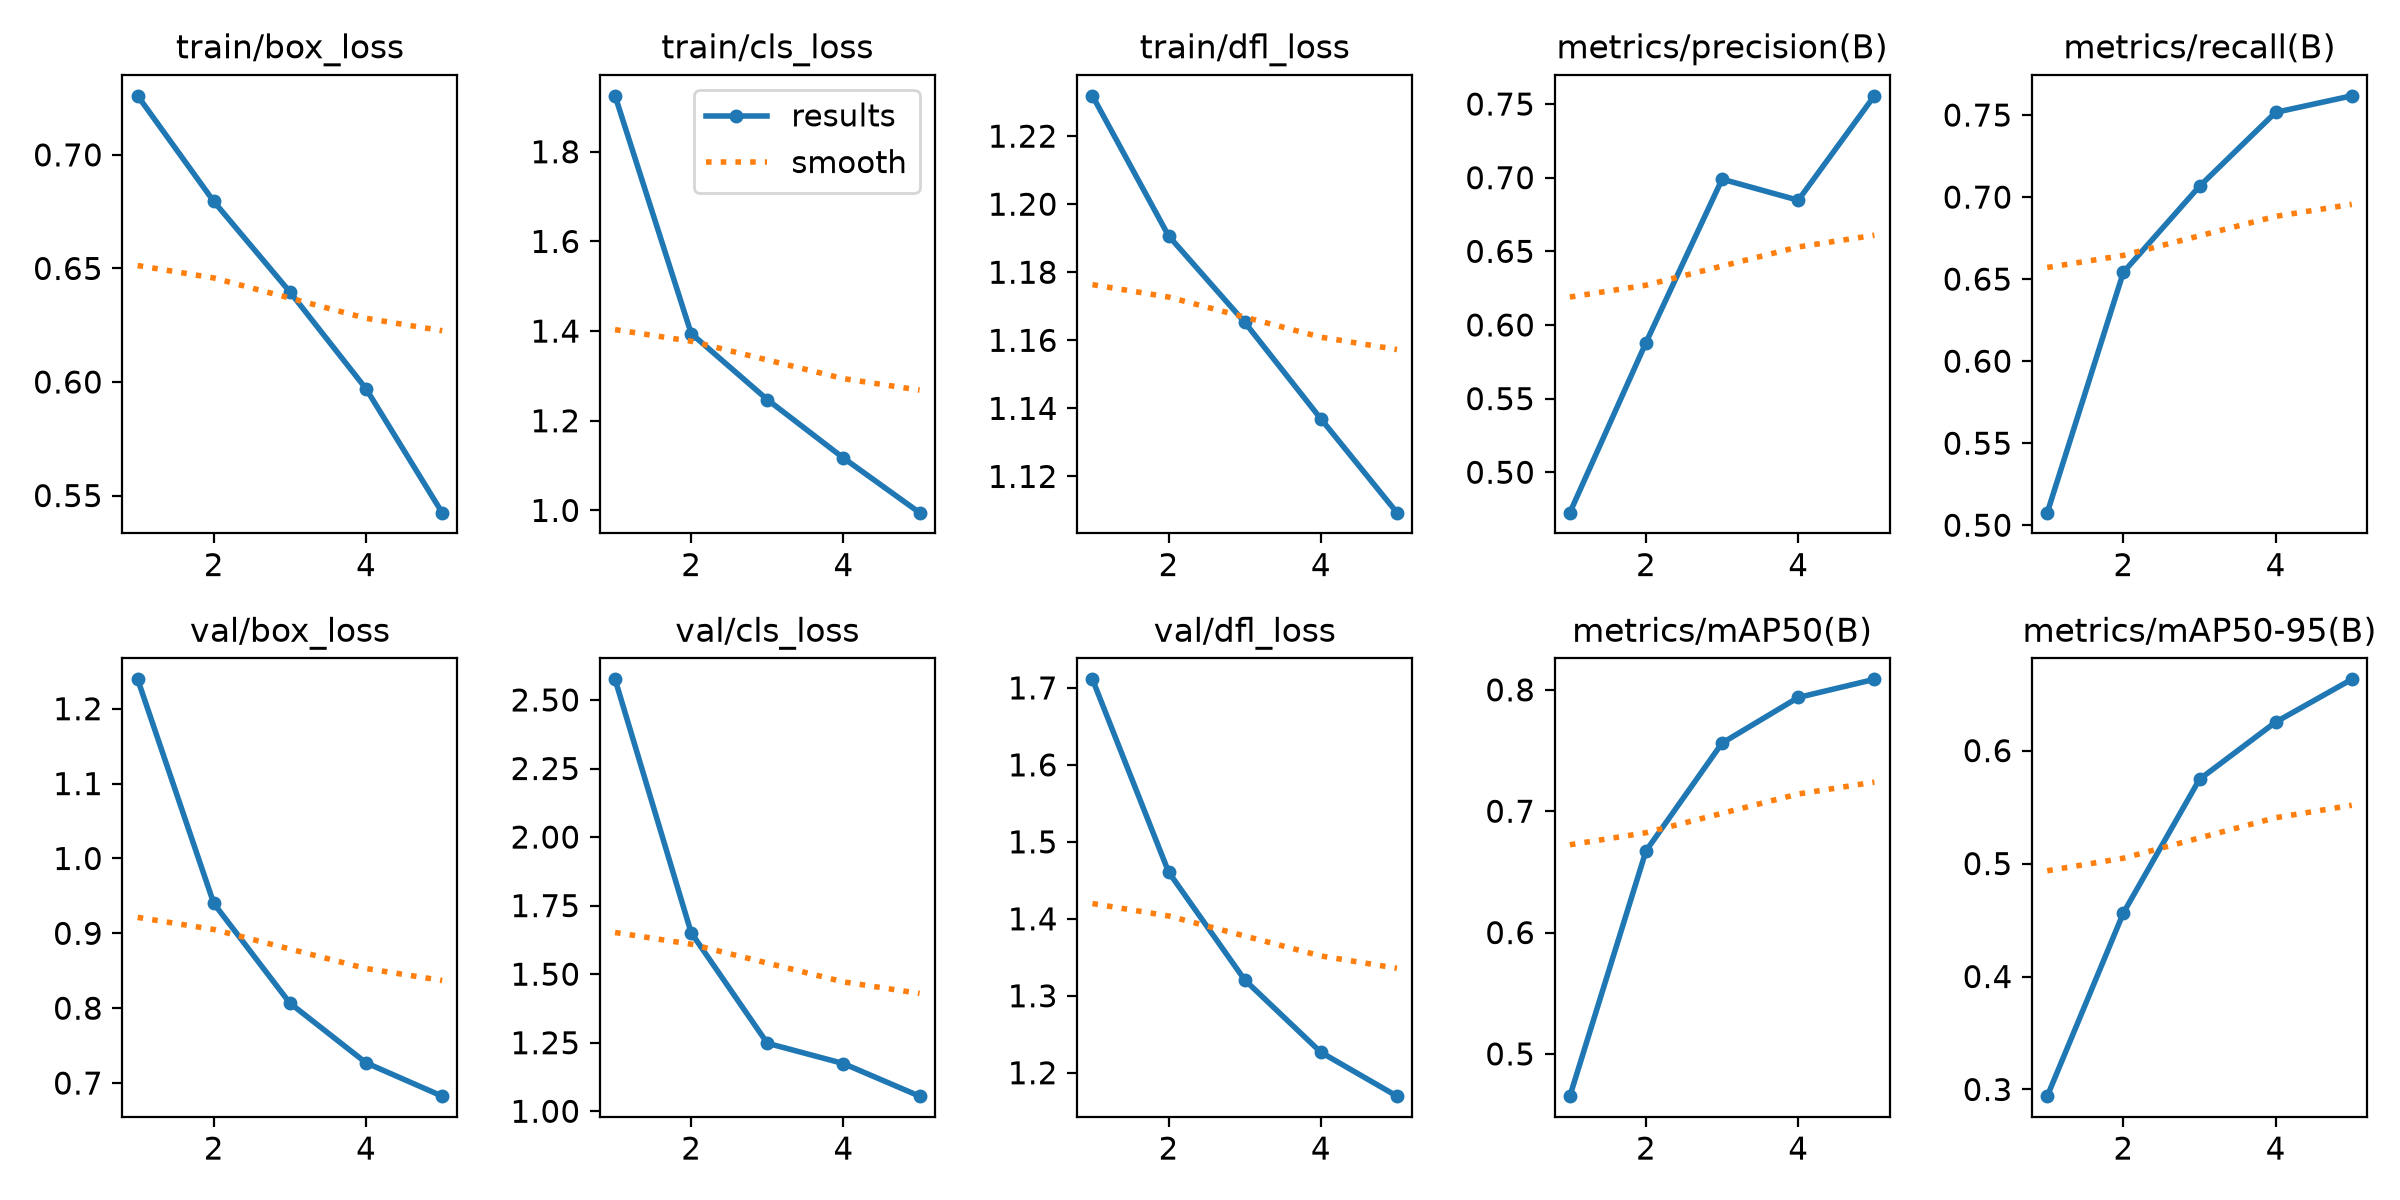

The data file committed next to this chart (first rows):
epoch, time, train/box_loss, train/cls_loss, train/dfl_loss, metrics/precision(B), metrics/recall(B), metrics/mAP50(B), metrics/mAP50-95(B), val/box_loss, val/cls_loss, val/dfl_loss, lr/pg0, lr/pg1, lr/pg2
1, 65.76, 0.726, 1.925, 1.232, 0.4726, 0.5077, 0.4652, 0.2941, 1.239, 2.575, 1.711, 0.0003699, 0.0003699, 0.0003699
2, 123.2, 0.6795, 1.395, 1.191, 0.588, 0.6542, 0.6673, 0.4563, 0.9399, 1.651, 1.461, 0.0005936, 0.0005936, 0.0005936
3, 179.7, 0.6396, 1.247, 1.165, 0.699, 0.7066, 0.7562, 0.5746, 0.8067, 1.248, 1.321, 0.0006708, 0.0006708, 0.0006708
4, 234.6, 0.597, 1.117, 1.137, 0.6847, 0.7517, 0.7937, 0.6252, 0.727, 1.174, 1.227, 0.0004511, 0.0004511, 0.0004511
5, 294.5, 0.5425, 0.995, 1.109, 0.7556, 0.7617, 0.8087, 0.6631, 0.6825, 1.055, 1.17, 0.0002311, 0.0002311, 0.0002311
